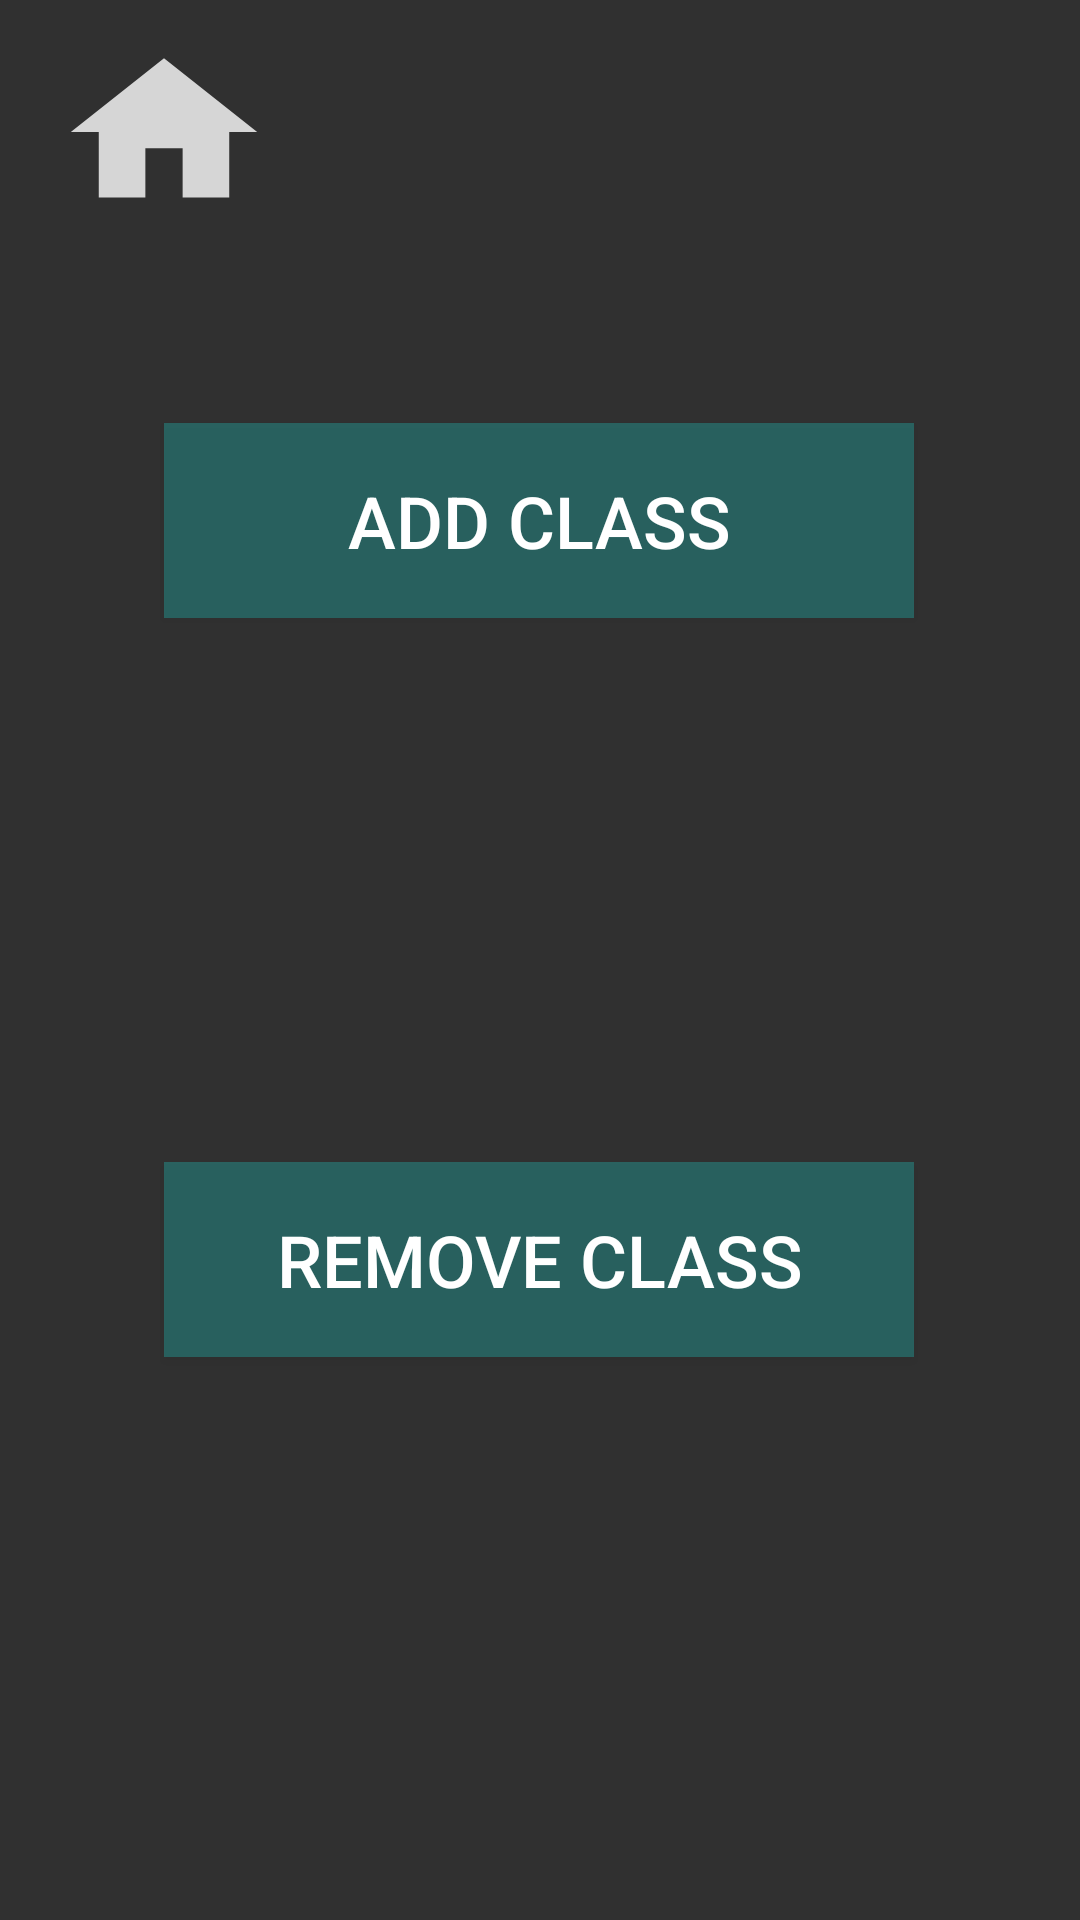

Android layout source for this screen:
<!-- AndroidManifest.xml: application theme AppTheme -->
<!-- res/layout/activity_add_remove.xml -->
<?xml version="1.0" encoding="utf-8"?>
<android.support.constraint.ConstraintLayout
    xmlns:android="http://schemas.android.com/apk/res/android"
    xmlns:app="http://schemas.android.com/apk/res-auto"
    xmlns:tools="http://schemas.android.com/tools"
    android:background="@drawable/gradient"
    android:layout_width="match_parent"
    android:layout_height="match_parent">


    <Button
        android:id="@+id/btn_add_class"
        android:layout_width="250dp"
        android:layout_height="65dp"
        android:layout_marginStart="8dp"
        android:layout_marginLeft="8dp"
        android:layout_marginTop="8dp"
        android:layout_marginEnd="8dp"
        android:layout_marginRight="8dp"
        android:layout_marginBottom="8dp"
        android:background="@color/colorPrimary"
        android:text="ADD CLASS"
        android:textColor="#FFFFFF"
        android:textSize="24sp"
        app:layout_constraintBottom_toBottomOf="parent"
        app:layout_constraintEnd_toEndOf="parent"
        app:layout_constraintHorizontal_bias="0.496"
        app:layout_constraintStart_toStartOf="parent"
        app:layout_constraintTop_toTopOf="parent"
        app:layout_constraintVertical_bias="0.238" />

    <Button
        android:id="@+id/btn_remove_class"
        android:layout_width="250dp"
        android:layout_height="65dp"
        android:layout_marginStart="8dp"
        android:layout_marginLeft="8dp"
        android:layout_marginTop="8dp"
        android:layout_marginEnd="8dp"
        android:layout_marginRight="8dp"
        android:layout_marginBottom="8dp"
        android:background="@color/colorPrimary"
        android:text="REMOVE CLASS"
        android:textColor="#FFFFFF"
        android:textSize="24sp"
        app:layout_constraintBottom_toBottomOf="parent"
        app:layout_constraintEnd_toEndOf="parent"
        app:layout_constraintHorizontal_bias="0.496"
        app:layout_constraintStart_toStartOf="parent"
        app:layout_constraintTop_toBottomOf="@+id/btn_add_class"
        app:layout_constraintVertical_bias="0.491" />

    <Button
        android:id="@+id/btn_home"
        android:layout_width="82dp"
        android:layout_height="72dp"
        android:background="@drawable/ic_action_home"
        app:layout_constraintBottom_toTopOf="@+id/btn_add_class"
        app:layout_constraintEnd_toEndOf="parent"
        app:layout_constraintHorizontal_bias="0.049"
        app:layout_constraintStart_toStartOf="parent"
        app:layout_constraintTop_toTopOf="parent"
        app:layout_constraintVertical_bias="0.116" />


</android.support.constraint.ConstraintLayout>
<!-- resources referenced by this layout -->
<resources>
  <color name="colorPrimary">#4C1BD5CF</color>
  <!-- drawable ic_action_home (drawable-anydpi) -->
  <vector xmlns:android="http://schemas.android.com/apk/res/android"
      android:width="24dp"
      android:height="24dp"
      android:viewportWidth="26.4"
      android:viewportHeight="26.4"
      android:tint="#FFFFFF"
      android:alpha="0.8">
    <group android:translateX="1.2"
        android:translateY="1.2">
        <path
            android:fillColor="#FF000000"
            android:pathData="M10,20v-6h4v6h5v-8h3L12,3 2,12h3v8z"/>
    </group>
  </vector>
  <style name="AppTheme" parent="Theme.AppCompat.NoActionBar">
          <item name="colorPrimary">@color/toolbar</item>
          <item name="colorPrimaryDark">@color/accent</item>
          <item name="android:windowContentOverlay">@null</item>
          <item name="android:textColorPrimary">@color/toolbar_text</item>
          <item name="actionMenuTextColor">@color/toolbar_text</item>
          <item name="popupTheme">@style/ThemeOverlay.AppCompat.Light</item>
          <item name="colorControlActivated">@color/accent</item>
      </style>
  <color name="toolbar">#efefef</color>
  <color name="accent">#2789e4</color>
  <color name="toolbar_text">#8f000000</color>
</resources>
